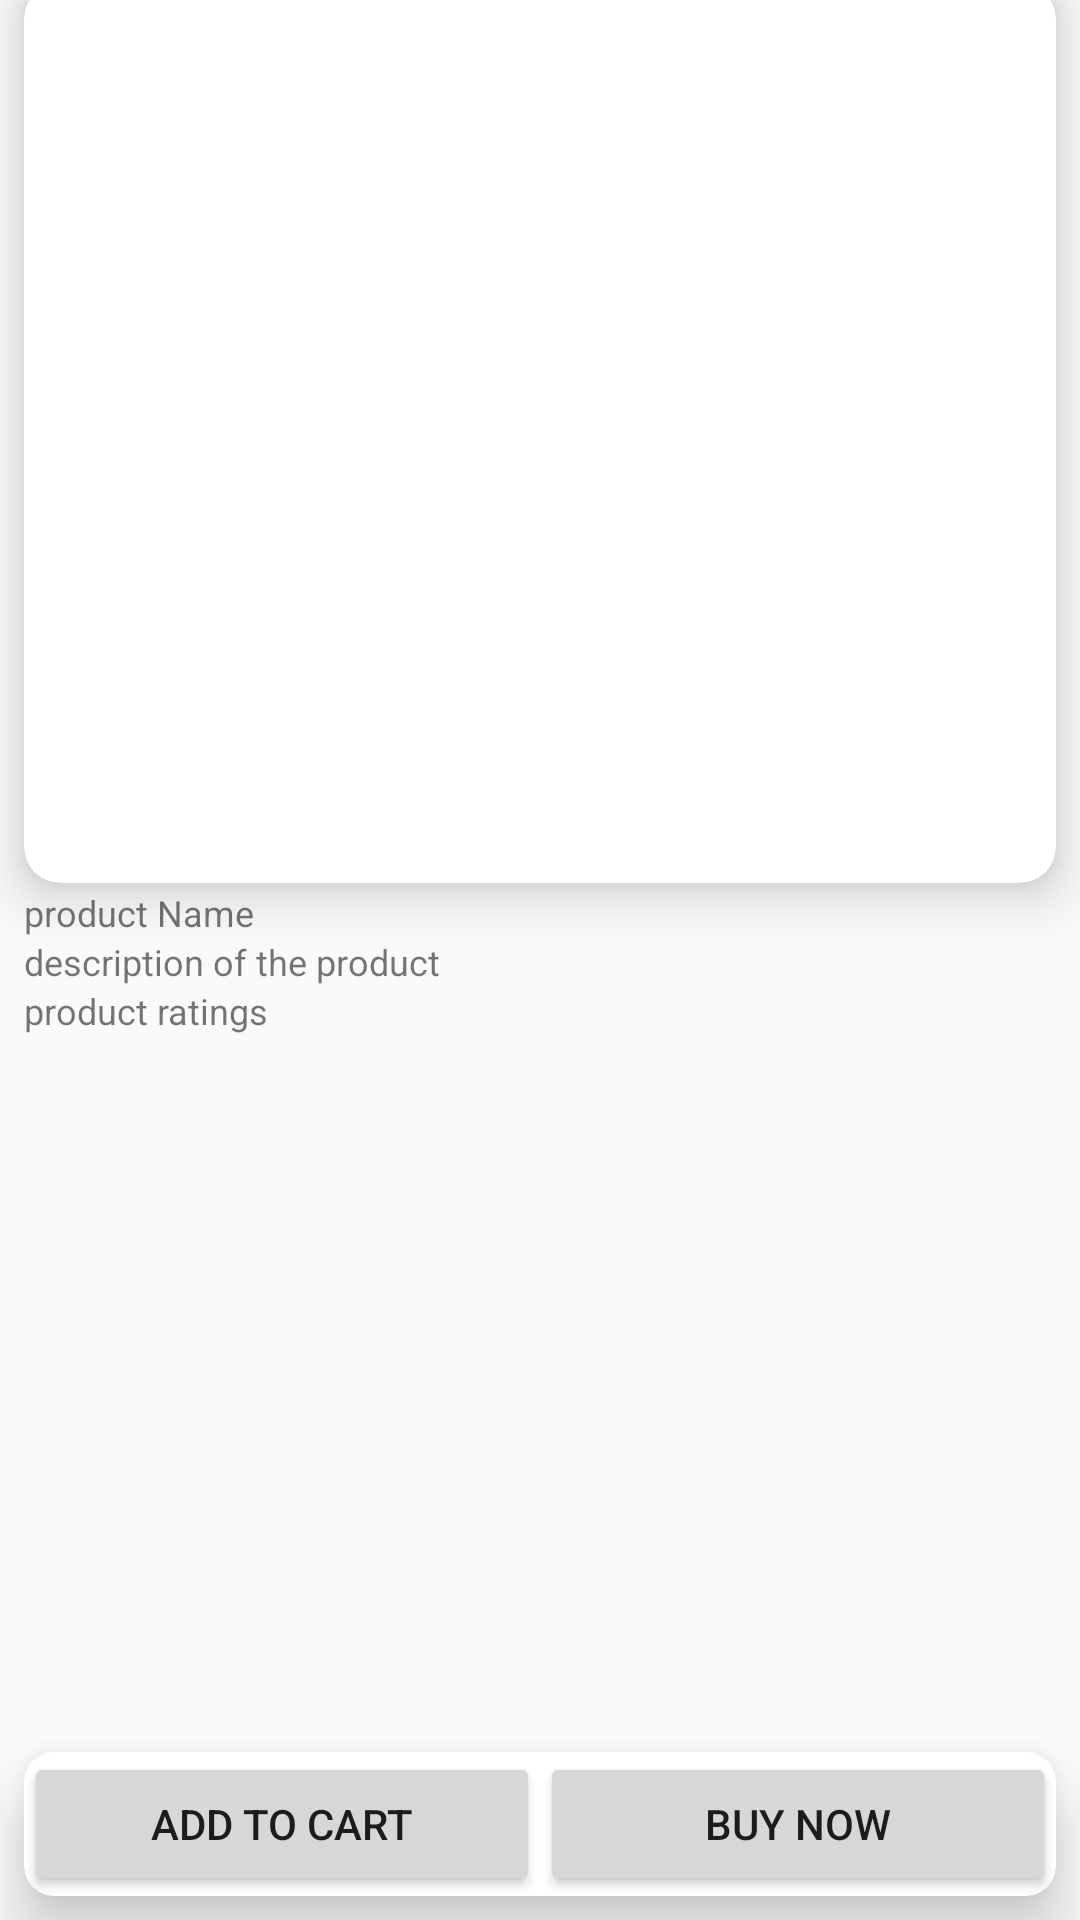

Reconstruct the res/layout file that produces this screen, plus the resources it refers to.
<!-- AndroidManifest.xml: application theme AppTheme -->
<!-- res/layout/activity_product_detail.xml -->
<?xml version="1.0" encoding="utf-8"?>
<androidx.constraintlayout.widget.ConstraintLayout xmlns:android="http://schemas.android.com/apk/res/android"
    xmlns:app="http://schemas.android.com/apk/res-auto"
    xmlns:tools="http://schemas.android.com/tools"
    android:layout_width="match_parent"
    android:layout_height="match_parent"
    tools:context=".ProductDetailActivity">
    <androidx.constraintlayout.widget.Guideline
        android:id="@+id/productdetailguide"
        android:layout_width="match_parent"
        android:layout_height="match_parent"
        android:orientation="horizontal"
        app:layout_constraintGuide_percent="0.45"></androidx.constraintlayout.widget.Guideline>
    <androidx.constraintlayout.widget.Guideline
        android:layout_width="match_parent"
        android:layout_height="match_parent"
        android:orientation="vertical"
        android:id="@+id/productdetailguide2"
        app:layout_constraintGuide_percent="0.6"
        ></androidx.constraintlayout.widget.Guideline>
    <androidx.constraintlayout.widget.Guideline
        android:layout_width="match_parent"
        android:layout_height="match_parent"
        app:layout_constraintGuide_percent="0.5"
        android:orientation="vertical"
        android:id="@+id/productdetailguide1"></androidx.constraintlayout.widget.Guideline>

    <androidx.cardview.widget.CardView
        android:id="@+id/cardView"
        android:layout_width="match_parent"
        android:layout_height="300dp"
        android:layout_margin="8dp"
        app:cardCornerRadius="12dp"
        app:cardElevation="10dp"
        app:layout_constraintBottom_toTopOf="@id/productdetailguide"
        app:layout_constraintEnd_toEndOf="parent"
        app:layout_constraintStart_toStartOf="parent"
        app:layout_constraintTop_toTopOf="parent">

        <ImageView
            android:id="@+id/productdeatilpreview"
            android:layout_width="match_parent"
            android:layout_height="match_parent"></ImageView>
    </androidx.cardview.widget.CardView>

    <ScrollView
        android:layout_width="match_parent"
        android:layout_height="100dp"
        android:id="@+id/scrollview"
        app:layout_constraintEnd_toEndOf="parent"
        app:layout_constraintStart_toStartOf="parent"
        app:layout_constraintTop_toBottomOf="@id/productdetailguide">
        <LinearLayout
            android:id="@+id/producrdetailslinear"
            android:layout_width="match_parent"
            android:layout_height="wrap_content"
            android:layout_marginTop="8dp"
            android:orientation="vertical"
            app:layout_constraintEnd_toEndOf="parent"
            app:layout_constraintStart_toStartOf="parent"
            app:layout_constraintTop_toBottomOf="@id/productdetailguide">

            <TextView
                android:id="@+id/productname"
                android:layout_width="match_parent"
                android:layout_height="wrap_content"
                android:text="product Name"
                android:layout_marginLeft="8dp"
                android:layout_marginRight="8dp"
                android:textSize="12dp"></TextView>

            <TextView
                android:textSize="12dp"
                android:id="@+id/productdetailslinearprod_des"
                android:layout_width="match_parent"
                android:layout_height="wrap_content"
                android:layout_marginLeft="8dp"
                android:layout_marginRight="8dp"
                android:text="description of the product"></TextView>

            <TextView
                android:textSize="12dp"
                android:id="@+id/productratings"
                android:layout_width="match_parent"
                android:layout_height="wrap_content"
                android:layout_marginLeft="8dp"
                android:layout_marginRight="8dp"
                android:layout_marginBottom="8dp"
                android:text="product ratings"></TextView>
        </LinearLayout>
    </ScrollView>


    <androidx.recyclerview.widget.RecyclerView

        android:id="@+id/productdetailrecyclerview"
        android:layout_width="401dp"
        android:layout_height="210dp"
        app:layout_constraintBottom_toTopOf="@id/productdetailcardview"

        app:layout_constraintStart_toStartOf="parent"
        app:layout_constraintTop_toBottomOf="@+id/scrollview"></androidx.recyclerview.widget.RecyclerView>
    <androidx.cardview.widget.CardView
        android:layout_width="match_parent"
        android:layout_height="wrap_content"
        app:cardCornerRadius="10dp"
        app:cardElevation="12dp"
        app:layout_constraintStart_toStartOf="parent"
        app:layout_constraintEnd_toEndOf="parent"
        app:layout_constraintBottom_toBottomOf="parent"
        android:layout_margin="8dp"
        android:id="@+id/productdetailcardview"
        >
        <LinearLayout
            android:layout_width="match_parent"
            android:layout_height="match_parent"
            android:orientation="horizontal"

            android:weightSum="2">
            <Button

                android:layout_width="match_parent"
                android:layout_height="wrap_content"
                android:id="@+id/productdetailaddtocart"
                android:text="ADD TO CART"
                android:layout_weight="1"
                />
            <Button
                android:layout_width="match_parent"
                android:layout_height="wrap_content"
                android:id="@+id/productdetailbuynow"
                android:text="BUY NOW"
                android:layout_weight="1"
                />
        </LinearLayout>
    </androidx.cardview.widget.CardView>
</androidx.constraintlayout.widget.ConstraintLayout>
<!-- resources referenced by this layout -->
<resources>
  <style name="AppTheme" parent="Theme.AppCompat.Light.DarkActionBar">
          
          <item name="colorPrimary">@color/colorPrimary</item>
          <item name="colorPrimaryDark">@color/colorPrimaryDark</item>
          <item name="colorAccent">@color/colorAccent</item>
      </style>
  <color name="colorPrimary">#008577</color>
  <color name="colorPrimaryDark">#00574B</color>
  <color name="colorAccent">#D81B60</color>
</resources>
